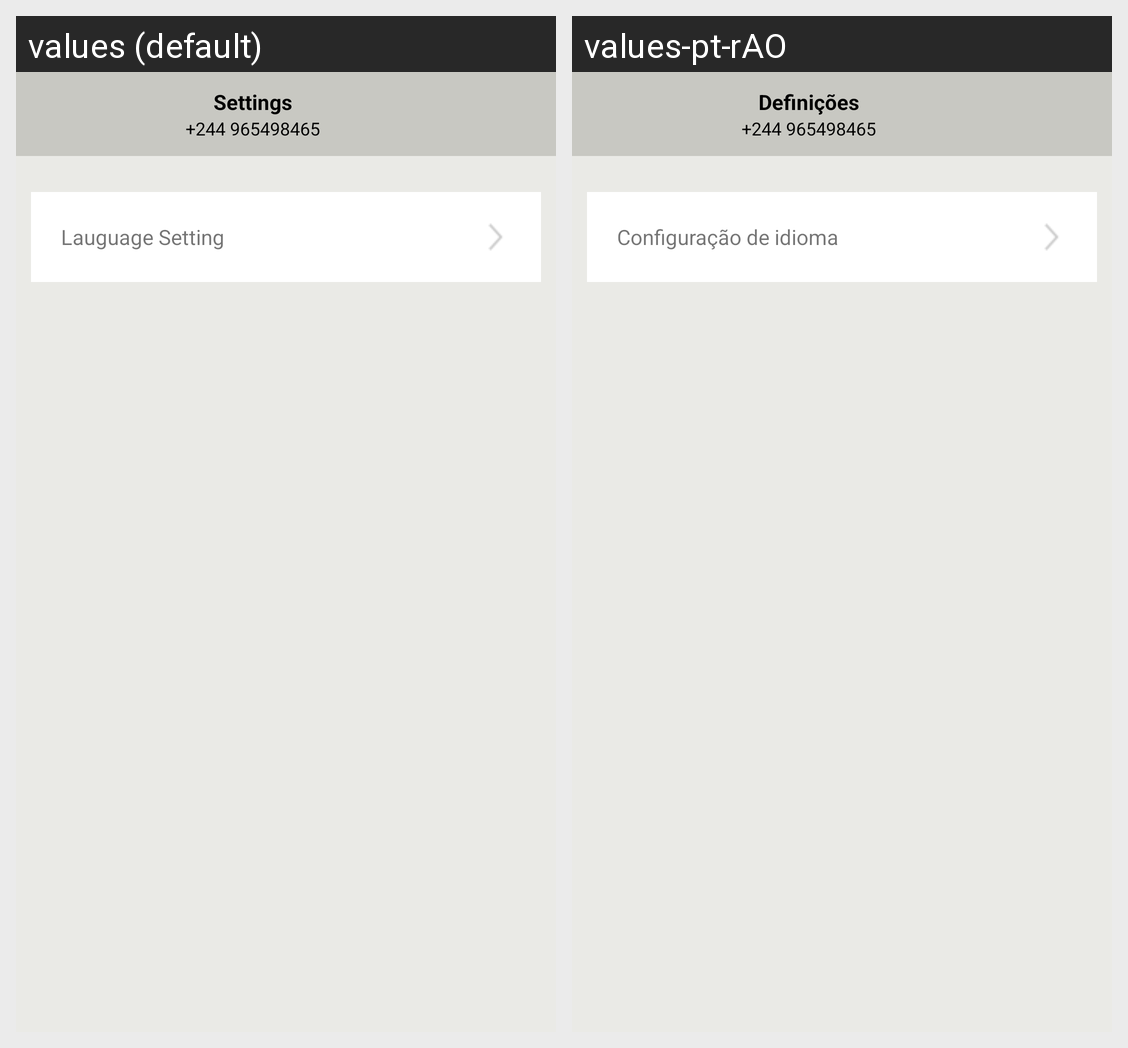

Strings drawn on this Android screen and how each of the app's shown locales translates them:
Android screen res/layout/fragment_setting.xml rendered under 2 locales, left to right: values (default), values-pt-rAO. Device: Nexus 5 (rendered at 1080×1920; each locale shown at half size, 540×960, under a caption strip naming it); theme AppTheme1.
Strings drawn on this screen, with the default value and each locale's value (text and hints the layout hard-codes, and strings that could not be matched under every locale, appear in the picture but are not listed):

settings
  values: Settings
  values-pt-rAO: Definições

sampleNo
  values: +244 965498465
  values-pt-rAO: +244 965498465

launSett
  values: Lauguage Setting
  values-pt-rAO: Configuração de idioma
